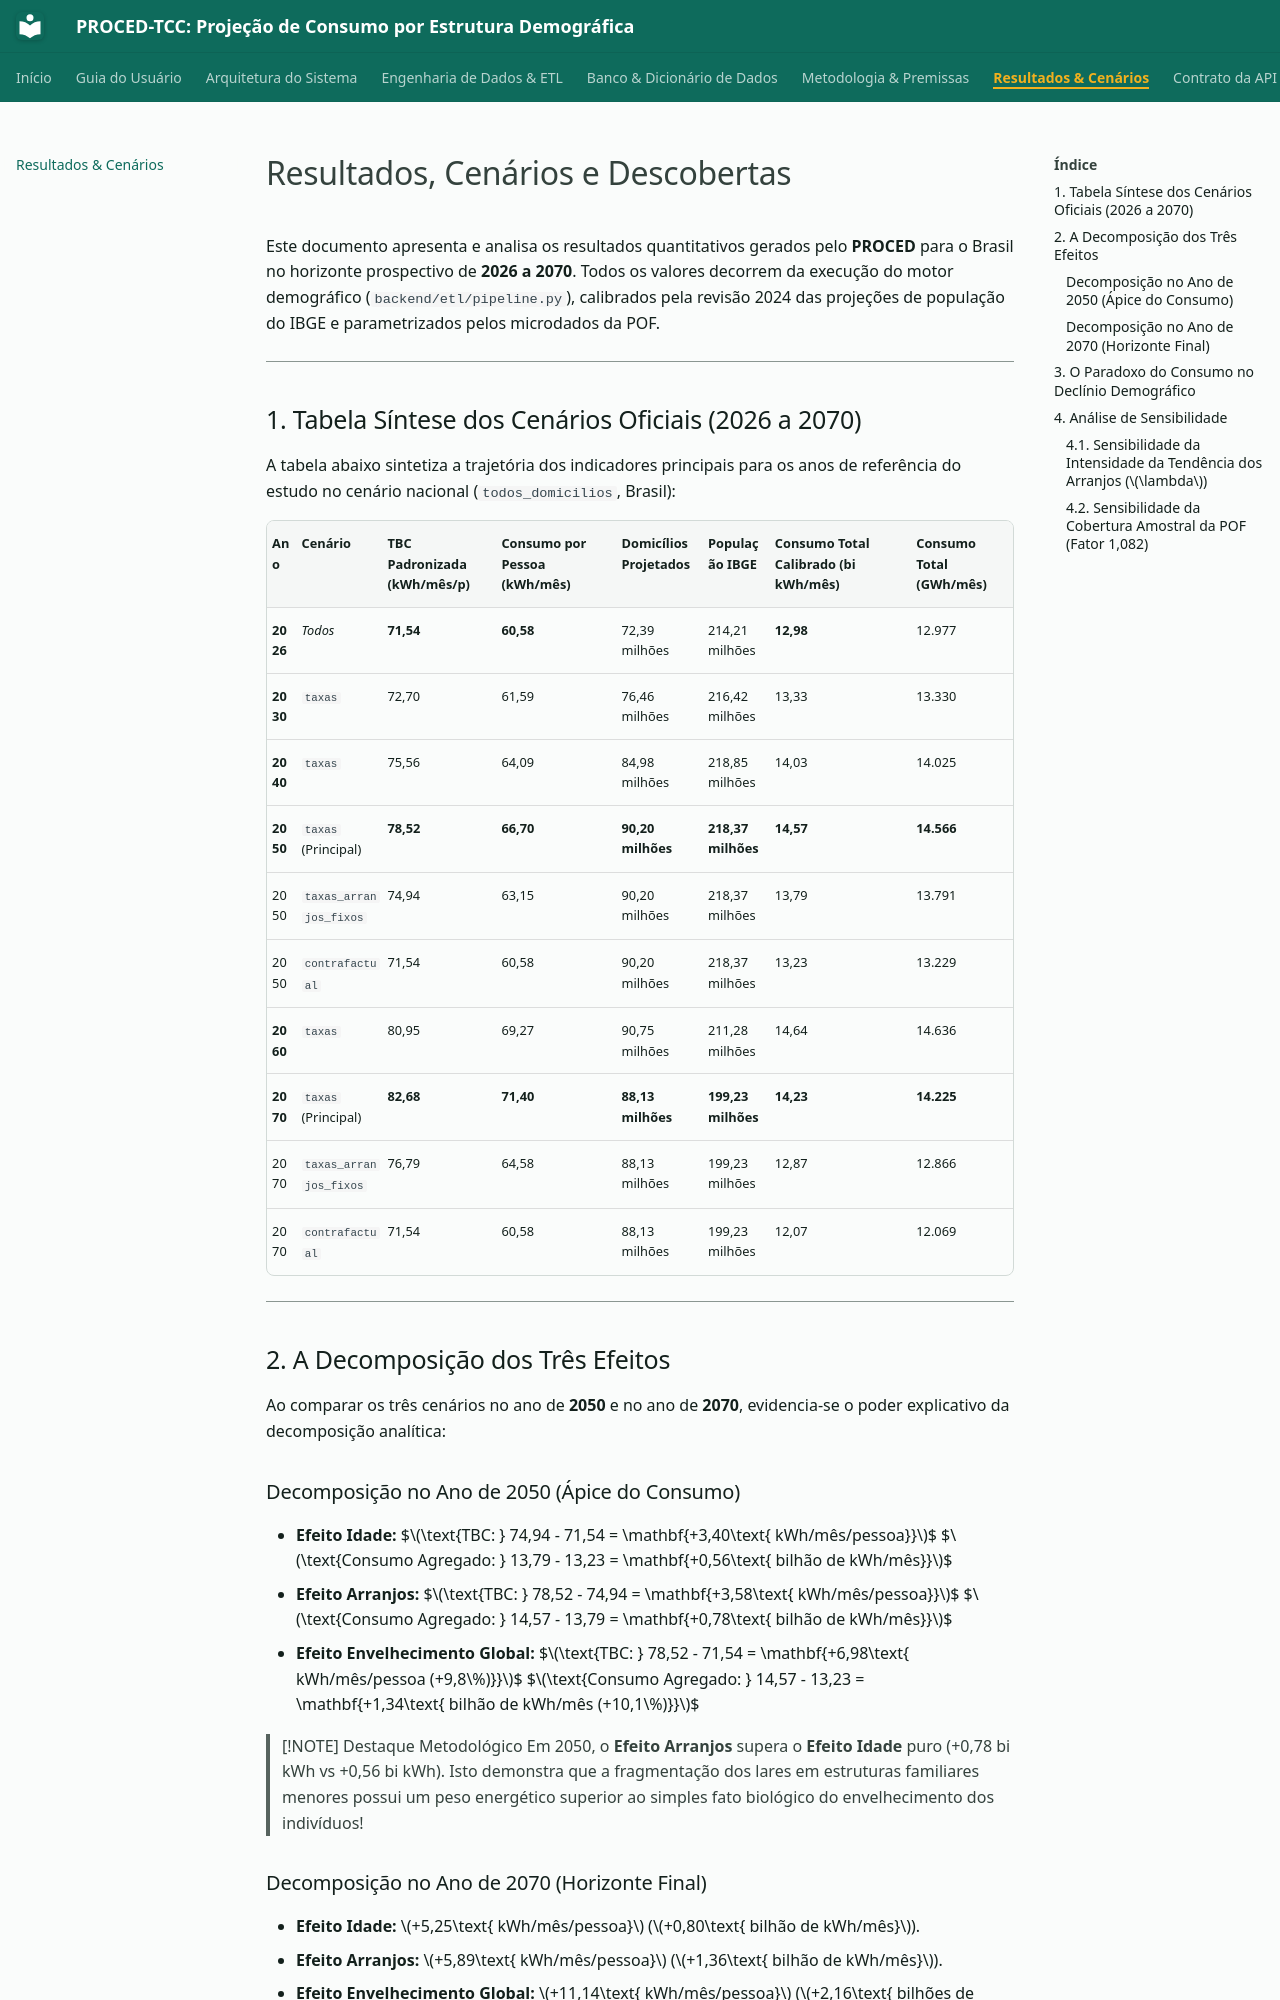

repository: M4RINH0/PROCED-TCC · page: resultados/index.html · generator: mkdocs

# Resultados, Cenários e Descobertas

Este documento apresenta e analisa os resultados quantitativos gerados pelo **PROCED** para o Brasil no horizonte prospectivo de **2026 a 2070**. Todos os valores decorrem da execução do motor demográfico (`backend/etl/pipeline.py`), calibrados pela revisão 2024 das projeções de população do IBGE e parametrizados pelos microdados da POF.

---

## 1. Tabela Síntese dos Cenários Oficiais (2026 a 2070)

A tabela abaixo sintetiza a trajetória dos indicadores principais para os anos de referência do estudo no cenário nacional (`todos_domicilios`, Brasil):

| Ano | Cenário | TBC Padronizada (kWh/mês/p) | Consumo por Pessoa (kWh/mês) | Domicílios Projetados | População IBGE | Consumo Total Calibrado (bi kWh/mês) | Consumo Total (GWh/mês) |
|---|---|---|---|---|---|---|---|
| **2026** | *Todos* | **71,54** | **60,58** | 72,39 milhões | 214,21 milhões | **12,98** | 12.977 |
| **2030** | `taxas` | 72,70 | 61,59 | 76,46 milhões | 216,42 milhões | 13,33 | 13.330 |
| **2040** | `taxas` | 75,56 | 64,09 | 84,98 milhões | 218,85 milhões | 14,03 | 14.025 |
| **2050** | `taxas` (Principal) | **78,52** | **66,70** | **90,20 milhões** | **218,37 milhões** | **14,57** | **14.566** |
| 2050 | `taxas_arranjos_fixos` | 74,94 | 63,15 | 90,20 milhões | 218,37 milhões | 13,79 | 13.791 |
| 2050 | `contrafactual` | 71,54 | 60,58 | 90,20 milhões | 218,37 milhões | 13,23 | 13.229 |
| **2060** | `taxas` | 80,95 | 69,27 | 90,75 milhões | 211,28 milhões | 14,64 | 14.636 |
| **2070** | `taxas` (Principal) | **82,68** | **71,40** | **88,13 milhões** | **199,23 milhões** | **14,23** | **14.225** |
| 2070 | `taxas_arranjos_fixos` | 76,79 | 64,58 | 88,13 milhões | 199,23 milhões | 12,87 | 12.866 |
| 2070 | `contrafactual` | 71,54 | 60,58 | 88,13 milhões | 199,23 milhões | 12,07 | 12.069 |

---

## 2. A Decomposição dos Três Efeitos

Ao comparar os três cenários no ano de **2050** e no ano de **2070**, evidencia-se o poder explicativo da decomposição analítica:

### Decomposição no Ano de 2050 (Ápice do Consumo)

* **Efeito Idade:**
  $$\text{TBC: } 74,94 - 71,54 = \mathbf{+3,40\text{ kWh/mês/pessoa}}$$
  $$\text{Consumo Agregado: } 13,79 - 13,23 = \mathbf{+0,56\text{ bilhão de kWh/mês}}$$
* **Efeito Arranjos:**
  $$\text{TBC: } 78,52 - 74,94 = \mathbf{+3,58\text{ kWh/mês/pessoa}}$$
  $$\text{Consumo Agregado: } 14,57 - 13,79 = \mathbf{+0,78\text{ bilhão de kWh/mês}}$$
* **Efeito Envelhecimento Global:**
  $$\text{TBC: } 78,52 - 71,54 = \mathbf{+6,98\text{ kWh/mês/pessoa (+9,8\%)}}$$
  $$\text{Consumo Agregado: } 14,57 - 13,23 = \mathbf{+1,34\text{ bilhão de kWh/mês (+10,1\%)}}$$

> [!NOTE] Destaque Metodológico
> Em 2050, o **Efeito Arranjos** supera o **Efeito Idade** puro (+0,78 bi kWh vs +0,56 bi kWh). Isto demonstra que a fragmentação dos lares em estruturas familiares menores possui um peso energético superior ao simples fato biológico do envelhecimento dos indivíduos!

### Decomposição no Ano de 2070 (Horizonte Final)

* **Efeito Idade:** $+5,25\text{ kWh/mês/pessoa}$ ($+0,80\text{ bilhão de kWh/mês}$).
* **Efeito Arranjos:** $+5,89\text{ kWh/mês/pessoa}$ ($+1,36\text{ bilhão de kWh/mês}$).
* **Efeito Envelhecimento Global:** $+11,14\text{ kWh/mês/pessoa}$ ($+2,16\text{ bilhões de kWh/mês}$).

---
